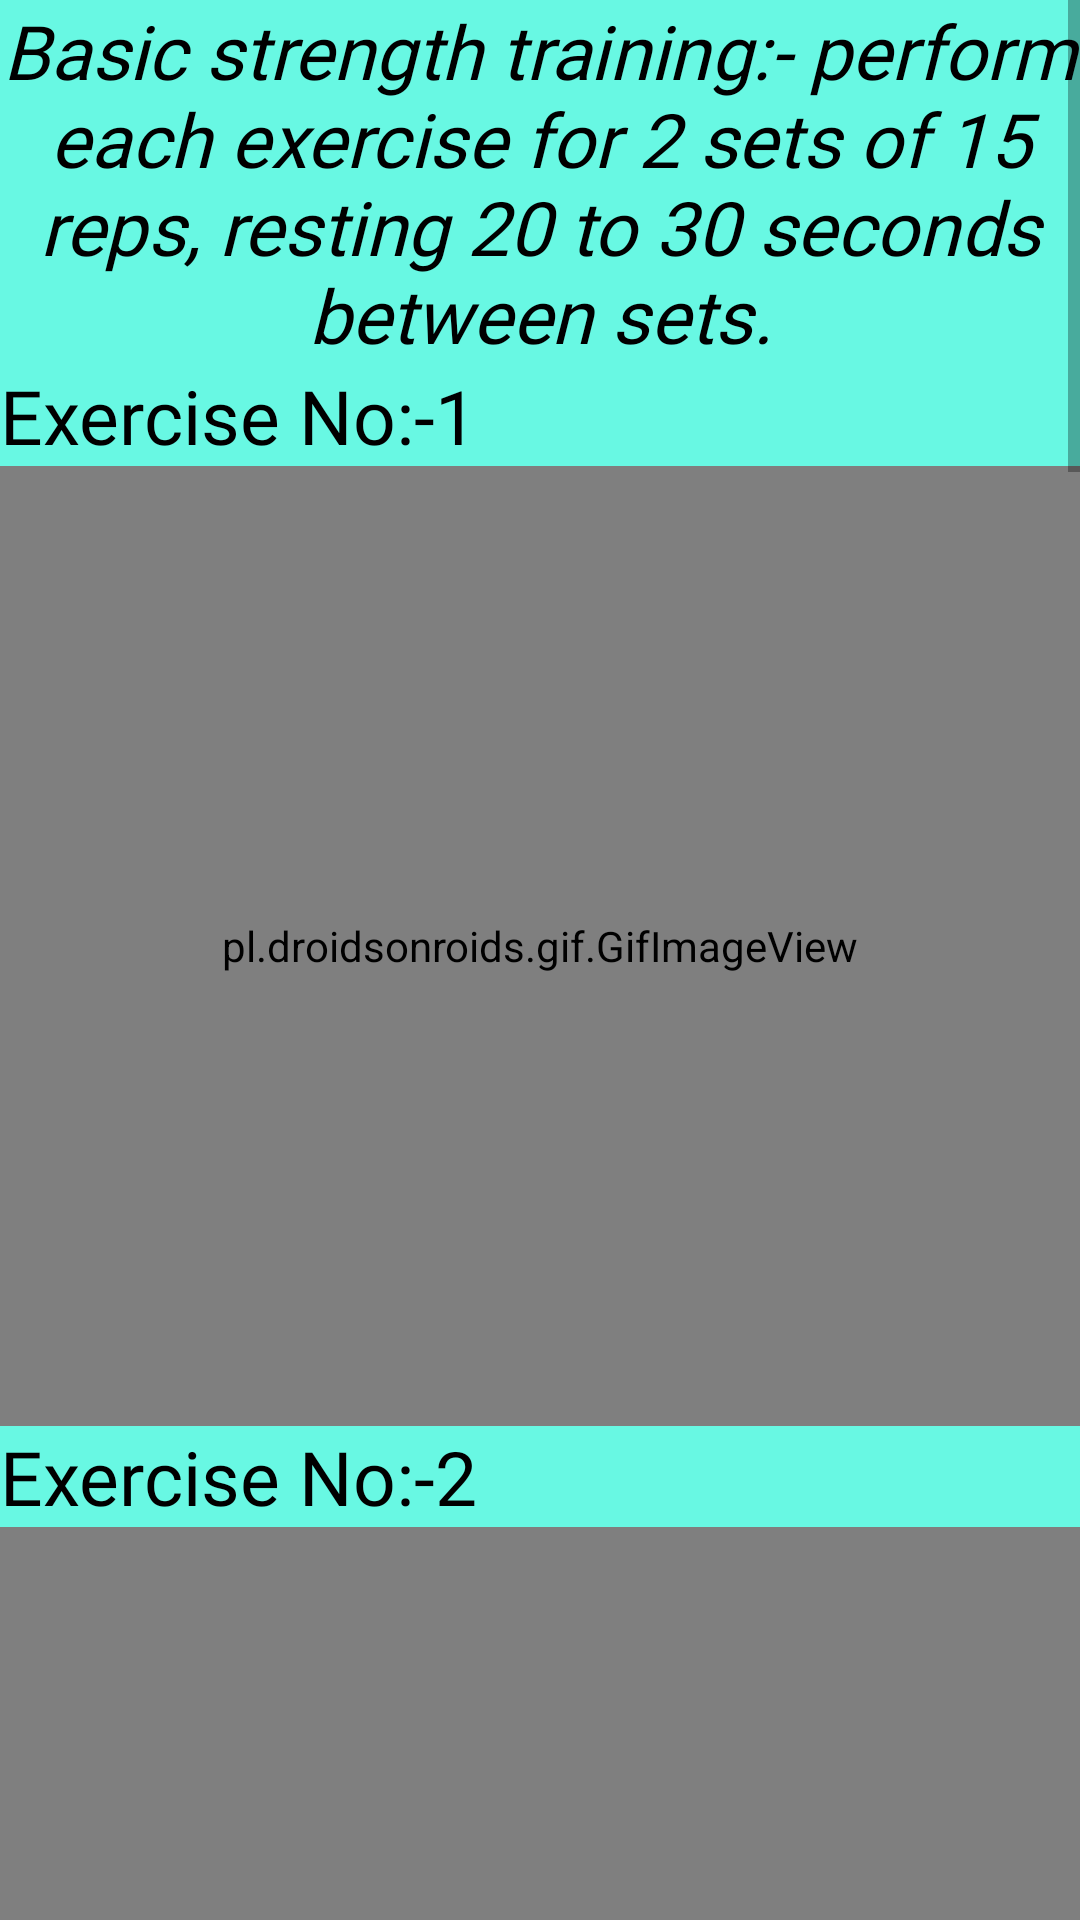

Here is an Android app screen rendered from its layout file. Give the layout XML and the strings, colors and styles it references.
<!-- AndroidManifest.xml: application theme Theme.FitOn -->
<!-- res/layout/activity_strenght.xml -->
<?xml version="1.0" encoding="utf-8"?>
<ScrollView xmlns:android="http://schemas.android.com/apk/res/android"
xmlns:app="http://schemas.android.com/apk/res-auto"
xmlns:tools="http://schemas.android.com/tools"
android:layout_width="match_parent"
android:layout_height="match_parent"
android:orientation="vertical"
    android:background="#68F8E3"
tools:context=".strenght">

<RelativeLayout
    android:layout_width="match_parent"
    android:layout_height="wrap_content">


    <TextView
        android:id="@+id/txt_st1"
        android:layout_width="match_parent"
        android:layout_height="wrap_content"
        android:fontFamily="@font/alata"
        android:text="Basic strength training:- perform each exercise for 2 sets of 15 reps, resting 20 to 30 seconds between sets."
        android:textAlignment="center"
        android:textStyle="italic"
        android:textColor="@color/black"
        android:textSize="25dp" />

    <TextView
        android:id="@+id/txt_st2"
        android:layout_width="match_parent"
        android:layout_height="wrap_content"
        android:text="Exercise No:-1"
        android:layout_below="@id/txt_st1"
        android:textAlignment="textStart"
        android:textSize="25dp"
        android:fontFamily="@font/alata"
        android:textColor="@color/black"
        />

    <pl.droidsonroids.gif.GifImageView
        android:background="@drawable/button"
        android:id="@+id/ex1"
        android:layout_width="match_parent"
        android:layout_height="320dp"
        android:layout_below="@id/txt_st2"
        android:padding="15dp"
        android:src="@drawable/ex2" />

    <TextView
        android:id="@+id/txt_st3"
        android:layout_width="match_parent"
        android:layout_height="wrap_content"
        android:text="Exercise No:-2"
        android:layout_below="@id/ex1"
        android:textAlignment="textStart"
        android:textSize="25dp"
        android:fontFamily="@font/alata"
        android:textColor="@color/black"
        />

    <pl.droidsonroids.gif.GifImageView
        android:id="@+id/ex2"
        android:layout_width="match_parent"
        android:layout_height="320dp"
        android:layout_below="@id/txt_st3"
        android:background="@drawable/button"
        android:padding="10dp"
        android:src="@drawable/ex5" />

    <TextView
        android:id="@+id/txt_st4"
        android:layout_width="match_parent"
        android:layout_height="wrap_content"
        android:text="Exercise No:-3"
        android:layout_below="@id/ex2"
        android:textAlignment="textStart"
        android:textSize="25dp"
        android:fontFamily="@font/alata"
        android:textColor="@color/black"
        />

    <pl.droidsonroids.gif.GifImageView
        android:id="@+id/ex4"
        android:layout_width="match_parent"
        android:layout_height="320dp"
        android:layout_below="@id/txt_st4"
        android:layout_marginTop="5dp"
        android:background="@drawable/button"
        android:padding="15dp"
        android:src="@drawable/stg4" />

    <TextView
        android:id="@+id/txt_st5"
        android:layout_width="match_parent"
        android:layout_height="wrap_content"
        android:text="Exercise No:-4"
        android:layout_below="@id/ex4"
        android:textAlignment="textStart"
        android:textSize="25dp"
        android:fontFamily="@font/alata"
        android:textColor="@color/black"
        />

    <pl.droidsonroids.gif.GifImageView
        android:id="@+id/ex5"
        android:background="@drawable/button"
        android:layout_width="match_parent"
        android:layout_height="320dp"
        android:layout_below="@id/txt_st5"
        android:padding="15dp"
        android:src="@drawable/ex6"
        />

    <TextView
        android:id="@+id/txt_st6"
        android:layout_width="match_parent"
        android:layout_height="wrap_content"
        android:layout_below="@id/ex5"
        android:fontFamily="@font/alata"
        android:text="Exercise No:-5"
        android:textAlignment="textStart"
        android:textColor="@color/black"
        android:textSize="25dp" />

    <pl.droidsonroids.gif.GifImageView
        android:id="@+id/ex6"
        android:background="@drawable/button"
        android:layout_width="match_parent"
        android:layout_height="320dp"
        android:layout_below="@id/txt_st6"
        android:padding="15dp"
        android:src="@drawable/stg5"
        />
    <TextView
        android:id="@+id/txt_st7"
        android:layout_width="match_parent"
        android:layout_height="wrap_content"
        android:layout_below="@id/ex6"
        android:fontFamily="@font/alata"
        android:text="Exercise No:-6"
        android:textAlignment="textStart"
        android:textColor="@color/black"
        android:textSize="25dp" />
    <pl.droidsonroids.gif.GifImageView
        android:id="@+id/ex7"
        android:background="@drawable/button"
        android:layout_width="match_parent"
        android:layout_height="320dp"
        android:layout_below="@id/txt_st7"
        android:padding="15dp"
        android:src="@drawable/stg6"
        />
    <TextView
        android:id="@+id/txt_st8"
        android:layout_width="match_parent"
        android:layout_height="wrap_content"
        android:layout_below="@id/ex7"
        android:fontFamily="@font/alata"
        android:text="Exercise No:-7"
        android:textAlignment="textStart"
        android:textColor="@color/black"
        android:textSize="25dp" />
    <pl.droidsonroids.gif.GifImageView
        android:id="@+id/ex8"
        android:background="@drawable/button"
        android:layout_width="match_parent"
        android:layout_height="320dp"
        android:layout_below="@id/txt_st8"
        android:padding="15dp"
        android:src="@drawable/stg7"
        />


</RelativeLayout>

</ScrollView>
<!-- resources referenced by this layout -->
<resources>
  <!-- drawable button (drawable) -->
  <?xml version="1.0" encoding="utf-8"?>
  <shape xmlns:android="http://schemas.android.com/apk/res/android"
      android:shape="rectangle">
      <stroke
          android:width="2dp"/>
      <corners
          android:radius="30dp" />
      <solid android:color="#ffffff">
  
      </solid>
  
  
  </shape>
  <style name="Theme.FitOn" parent="Theme.MaterialComponents.Light.DarkActionBar">
          
          <item name="colorPrimary">@color/purple_500</item>
          <item name="colorPrimaryVariant">@color/purple_700</item>
          <item name="colorOnPrimary">@color/white</item>
          
          <item name="colorSecondary">@color/teal_200</item>
          <item name="colorSecondaryVariant">@color/teal_700</item>
          <item name="colorOnSecondary">@color/black</item>
          
          <item name="android:statusBarColor" tools:targetApi="l">?attr/colorPrimaryVariant</item>
          
          <item name="android:forceDarkAllowed" tools:targetApi="q">false</item>
      </style>
  <!-- not gathered from this repository: default colours our renderer supplied (Android Studio template values) -->
  <color name="purple_500">#FF6200EE</color>
  <color name="purple_700">#FF3700B3</color>
  <color name="teal_200">#FF03DAC5</color>
  <color name="teal_700">#FF018786</color>
  <color name="black">#FF000000</color>
  <color name="white">#FFFFFFFF</color>
</resources>
